Run: headless pygame with SDL's dummy video driver; simulated clock (each Clock.tick advances the game by its frame time, no real sleeping); random seed 0; keys injected as events and as key.get_pressed() state; no mouse input.
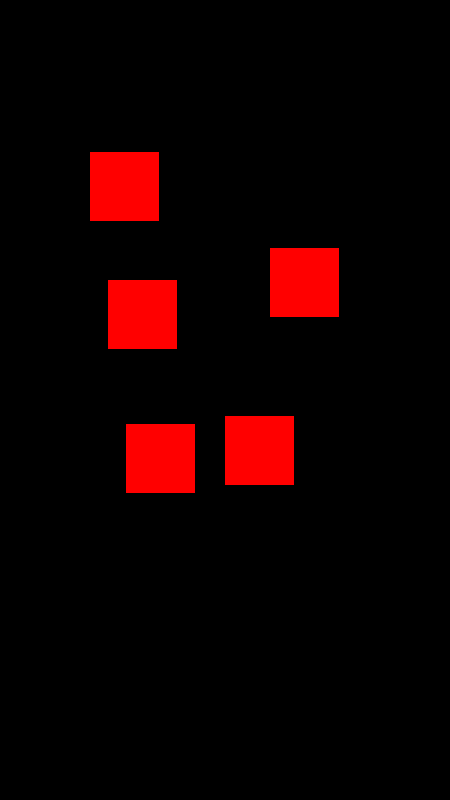
Frame 1 of 4 · flips 1–60 · no input
Frame 2 of 4 · flips 61–180 · tapped SPACE, RETURN · held RIGHT (→), D · screen unchanged from frame 1, image omitted
Frame 3 of 4 · flips 181–300 · held DOWN (↓), S · screen unchanged from frame 2, image omitted
Frame 4 of 4 · flips 301–420 · held LEFT (←), A, UP (↑), W · screen unchanged from frame 3, image omitted

The pygame program that drew these frames:

import pygame

# TODO: change update render to events


HEIGHT = 800

class Shape():
    def __init__(self,x = 0,y = 0,w = 0,h = 0,color = 0x000000):
        self.typ = "shape"

        self.x , self.y = x, y 
        self.w , self.h = w, h
        self.color = (color >> 16,color >> 8 & 0xFF,color & 0xFF)

    def render(self):
        pass

    def update(self):
        pass

class Rectangle(Shape):
    def __init__(self,x = 0,y = 0,w = 0,h = 0,color = 0x000000):
        super().__init__(x,y,w,h,color)
        self.typ = "rectangle"



    def render(self,screen):
        # TODO: create a rect
        pygame.draw.rect(screen,self.color,pygame.Rect(self.x,self.y,self.w,self.h))

    def update(self):
        pass


class App: 
    def __init__(self,output_file):
        # TODO: put asserts for expected props in output-file
        # aspect-ration, App
        
        # App data
        self.height = HEIGHT 
        self.width = HEIGHT / output_file["aspect-ration"]
        

        self.children = []
        if "children" in output_file["app"]:
            for child in output_file["app"]["children"]:
                if child["type"] == "rectangle":
                    self.children.append(
                        Rectangle(
                            child["props"]["rect"][0] / 100 * self.width,
                            child["props"]["rect"][1] / 100 * self.height,
                            child["props"]["rect"][2],
                            child["props"]["rect"][3],
                            child["props"]["color"],
                        )
                    )
                else:
                    assert False , f"[Unreachable State] unknown child type `{child['type']}`"

        self.props = []

        # pygame data
        self.done = False
        self.screen = pygame.display.set_mode((self.width,self.height))
        self.clock = pygame.time.Clock()



    def event(self):

        for event in pygame.event.get():
            if event.type == pygame.QUIT:
                self.done = True

        keys = pygame.key.get_pressed()
        if keys[pygame.K_ESCAPE]:
            self.done = True


    def update(self):
        for child in self.children:
            child.update()

    def render(self):
        self.screen.fill((0,0,0))

        for child in self.children:
            child.render(self.screen)

        pygame.display.flip()


    def run(self):
        while not self.done:
            self.clock.tick(60)

            self.event()
            self.update()
            self.render()


output_file = {
        "aspect-ration" : 1.7777777777777777,
        "app" :  {
            "props" : [
                {"type": "backgroundcolor","value": 0x000000},
            ],
            "children": [
            {
                "type": "rectangle",
                "props": {
                        "color" : 0xFF0000,
                        "rect" :   [20,19,69,69],
                }, 
            }
        ,
            {
                "type": "rectangle",
                "props": {
                        "color" : 0xFF0000,
                        "rect" :   [24,35,69,69],
                }, 
            }
        ,
            {
                "type": "rectangle",
                "props": {
                        "color" : 0xFF0000,
                        "rect" :   [28,53,69,69],
                }, 
            }
        ,
            {
                "type": "rectangle",
                "props": {
                        "color" : 0xFF0000,
                        "rect" :   [60,31,69,69],
                }, 
            }
        ,
            {
                "type": "rectangle",
                "props": {
                        "color" : 0xFF0000,
                        "rect" :   [50,52,69,69],
                }, 
            }
        ,]
        }
    }


pygame.init()
app = App(output_file)

app.run()

pygame.quit()
